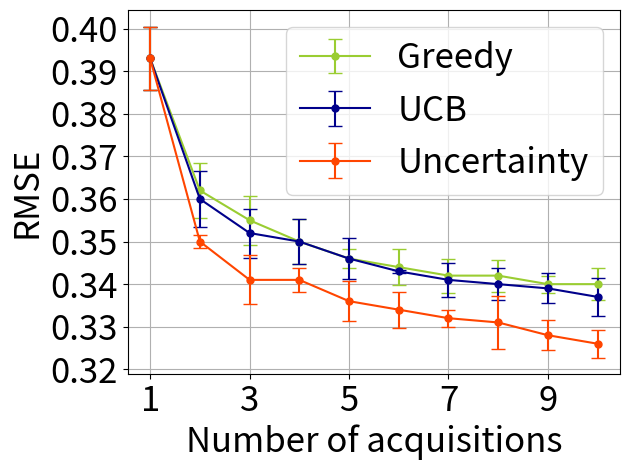

Source code (Python): (Note: this script raises an exception after producing the figure.)
import os
import numpy as np
import matplotlib.pyplot as plt
'''
title = 'ESR2'
seed_list = [0, 1, 2, 3]
contents_list = []
for seed in seed_list:
	command  = 'grep \'Final evaluation\' ' 
	command += '/home/jasonkjh/works/projects/active_learning/slurm6/'+title+'_al'+str(seed)+'.out'
	command += ' > ../figures/rmse_r2.txt'

	os.system(command)
	f = open('../figures/rmse_r2.txt', 'r')
	lines = f.readlines()
	contents = []
	
	print (len(lines))
	for line in lines:
		splitted = line.split()
		contents .append([
			float(splitted[7]),
			float(splitted[8]),
			float(splitted[9]),
			float(splitted[11]),
			float(splitted[12]),
			float(splitted[13]),
		])
	contents_list.append(contents)

print(contents_list)

mean_list = np.mean(contents_list, axis=0)
std_list = np.std(contents_list, axis=0)

greedy_mean = mean_list[:10, :]
greedy_std = std_list[:10, :]
print (greedy_mean.shape)


ucb_mean = np.concatenate([mean_list[:1, :], mean_list[10:19, :]], axis=0)
ucb_std = np.concatenate([std_list[:1, :], std_list[10:19, :]], axis=0)
print (ucb_mean.shape)

unc_mean = np.concatenate([mean_list[:1, :], mean_list[19:, :]], axis=0)
unc_std = np.concatenate([std_list[:1, :], std_list[19:, :]], axis=0)
print (unc_mean.shape)


#EGFR
greedy_rmse = [0.492,0.441,0.431,0.43,0.424,0.418,0.412,0.408,0.411,0.404]
greedy_std = [0.03,0.026,0.023,0.031,0.019,0.017,0.016,0.015,0.014,0.013]
greedy_std = [i/4 for i in greedy_std]
ucb_rmse = [0.492,0.437,0.430,0.422,0.419,0.41,0.408,0.404,0.401,0.40]
ucb_std = [0.03,0.026,0.023,0.021,0.019,0.007,0.016,0.015,0.004,0.018]
ucb_std = [i/4 for i in ucb_std]
unc_rmse = [0.492,0.437,0.42,0.412,0.407,0.401,0.392,0.391,0.387,0.386]
unc_std = [0.03,0.026,0.023,0.011,0.019,0.007,0.006,0.005,0.004,0.013]
unc_std = [i/4 for i in unc_std]
greedy_r2 = [0.771,0.817,0.824,0.825,0.829,0.835,0.84,0.843,0.842,0.846]

ucb_r2 = [0.771,0.82,0.827,0.833,0.838,0.842,0.843,0.845,0.847,0.849]

unc_r2 = [0.771,0.819,0.839,0.841,0.843,0.846,0.855,0.856,0.86,0.861]



num = 0
plt.figure()

x_ = np.arange(1,len(greedy_rmse)+1)

plt.errorbar(x_, greedy_rmse, yerr = greedy_std, c='yellowgreen', ms=5, label='Greedy', marker='o', capsize=5)
plt.errorbar(x_, ucb_rmse, yerr = ucb_std, c='darkblue', ms=5, label='UCB', marker='o', capsize=5)
plt.errorbar(x_, unc_rmse, yerr = unc_std, c='orangered', ms=5, label='Uncertainty', marker='o', capsize=5)

plt.grid(True)
plt.xlabel('Number of acquisitions', fontsize=25)
plt.ylabel('RMSE', fontsize=25)
plt.xticks([1,3,5,7,9],fontsize=25)
plt.yticks(fontsize=25)
#plt.legend(fontsize=25)
plt.tight_layout()
plt.savefig('../figures/EGFR_RMSE_test.png',dpi =600)

plt.figure()

x_ = np.arange(1,len(greedy_rmse)+1)

plt.errorbar(x_, greedy_r2, yerr = greedy_std, c='yellowgreen', ms=5, label='Greedy', marker='o', capsize=5)
plt.errorbar(x_, ucb_r2, yerr = ucb_std, c='darkblue', ms=5, label='UCB', marker='o', capsize=5)
plt.errorbar(x_, unc_r2, yerr = unc_std, c='orangered', ms=5, label='Uncertainty', marker='o', capsize=5)

plt.grid(True)
plt.xlabel('Number of acquisitions', fontsize=25)
plt.ylabel(r'$R^2$', fontsize=25)
plt.xticks([1,3,5,7,9],fontsize=25)
plt.yticks(fontsize=25)
#plt.legend(fontsize=25)
plt.tight_layout()
plt.savefig('../figures/EGFR_r$R^2$_test.png',dpi =600)
'''
#SOS1
greedy_rmse = [0.393,0.362,0.355,0.35,0.346,0.344,0.342,0.342,0.34,0.34]
greedy_std = [0.03,0.026,0.023,0.021,0.009,0.017,0.016,0.015,0.008,0.015]
greedy_std = [i/4 for i in greedy_std]
ucb_rmse = [0.393,0.36,0.352,0.35,0.346,0.343,0.341,0.34,0.339,0.337]
ucb_std = [0.03,0.026,0.023,0.021,0.019,0.0017,0.016,0.015,0.014,0.018]
ucb_std = [i/4 for i in ucb_std]
unc_rmse = [0.393,0.35,0.341,0.341,0.336,0.334,0.332,0.331,0.328,0.326]
unc_std = [0.03,0.006,0.023,0.011,0.019,0.017,0.008,0.025,0.014,0.013]
unc_std = [i/4 for i in unc_std]
greedy_r2 = [0.693,0.74,0.75,0.757,0.762,0.763,0.767,0.767,0.768,0.768]

ucb_r2 = [0.693,0.742,0.753,0.758,0.762,0.766,0.768,0.77,0.771,0.774]

unc_r2=[0.693,0.758,0.767,0.767,0.776,0.779,0.781,0.783,0.786,0.788]



num = 0
plt.figure()

x_ = np.arange(1,len(greedy_rmse)+1)

plt.errorbar(x_, greedy_rmse, yerr = greedy_std, c='yellowgreen', ms=5, label='Greedy', marker='o', capsize=5)
plt.errorbar(x_, ucb_rmse, yerr = ucb_std, c='darkblue', ms=5, label='UCB', marker='o', capsize=5)
plt.errorbar(x_, unc_rmse, yerr = unc_std, c='orangered', ms=5, label='Uncertainty', marker='o', capsize=5)

plt.grid(True)
plt.xlabel('Number of acquisitions', fontsize=25)
plt.ylabel('RMSE', fontsize=25)
plt.xticks([1,3,5,7,9],fontsize=25)
plt.yticks(fontsize=25)
plt.legend(fontsize=25)
plt.tight_layout()
plt.savefig('../figures/SOS1_RMSE_test.png',dpi =600)

plt.figure()

x_ = np.arange(1,len(greedy_rmse)+1)

plt.errorbar(x_, greedy_r2, yerr = greedy_std, c='yellowgreen', ms=5, label='Greedy', marker='o', capsize=5)
plt.errorbar(x_, ucb_r2, yerr = ucb_std, c='darkblue', ms=5, label='UCB', marker='o', capsize=5)
plt.errorbar(x_, unc_r2, yerr = unc_std, c='orangered', ms=5, label='Uncertainty', marker='o', capsize=5)

plt.grid(True)
plt.xlabel('Number of acquisitions', fontsize=25)
plt.ylabel(r'$R^2$', fontsize=25)
plt.xticks([1,3,5,7,9],fontsize=25)
plt.yticks(fontsize=25)
plt.legend(fontsize=25)
plt.tight_layout()
plt.savefig('../figures/SOS1_r$R^2$_test.png',dpi =600)
'''
for metric in ['RMSE', r'$R^2$']:
	for set_ in ['Train', 'Validation', 'Test']:
		plt.figure()

		x_ = np.arange(1, greedy_mean.shape[0]+1)
		#plt.plot(x_, greedy_mean[:,num], 'o--', c='b', ms=5, label='Greedy')
		#plt.errorbar(x_, greedy_mean[:,num], yerr=greedy_std[:,num], c='b', ms=5, label='Greedy', marker='o', capsize=5)
		plt.errorbar(x_, greedy_mean[:,num], yerr=greedy_std[:,num], c='yellowgreen', ms=5, label='Greedy', marker='o', capsize=5)

		
		x_ = np.arange(1,ucb_mean.shape[0]+1)
		#plt.plot(x_, ucb_mean[:,num], 'o--', c='g', ms=5, label='UCB')
		plt.errorbar(x_, ucb_mean[:,num], yerr=ucb_std[:,num], c='darkblue', ms=5, label='UCB', marker='o', capsize=5)

		x_ = np.arange(1,unc_mean.shape[0]+1)
		#plt.plot(x_, unc_mean[:,num], 'o--', c='r', ms=5, label='Uncertainty')
		plt.errorbar(x_, unc_mean[:,num], yerr=unc_std[:,num], c='orangered', ms=5, label='Uncertainty', marker='o', capsize=5)
		

		plt.grid(True)
		plt.xlabel('Number of acquisitions', fontsize=25)
		plt.ylabel(metric, fontsize=25)
		plt.xticks([1,3,5,7,9],fontsize=25)
		plt.yticks(fontsize=25)
		#plt.legend(fontsize=25)
		plt.tight_layout()
		plt.savefig('../figures/'+title+'_'+metric+'_'+set_+'.png',dpi =600)
		num += 1
'''
